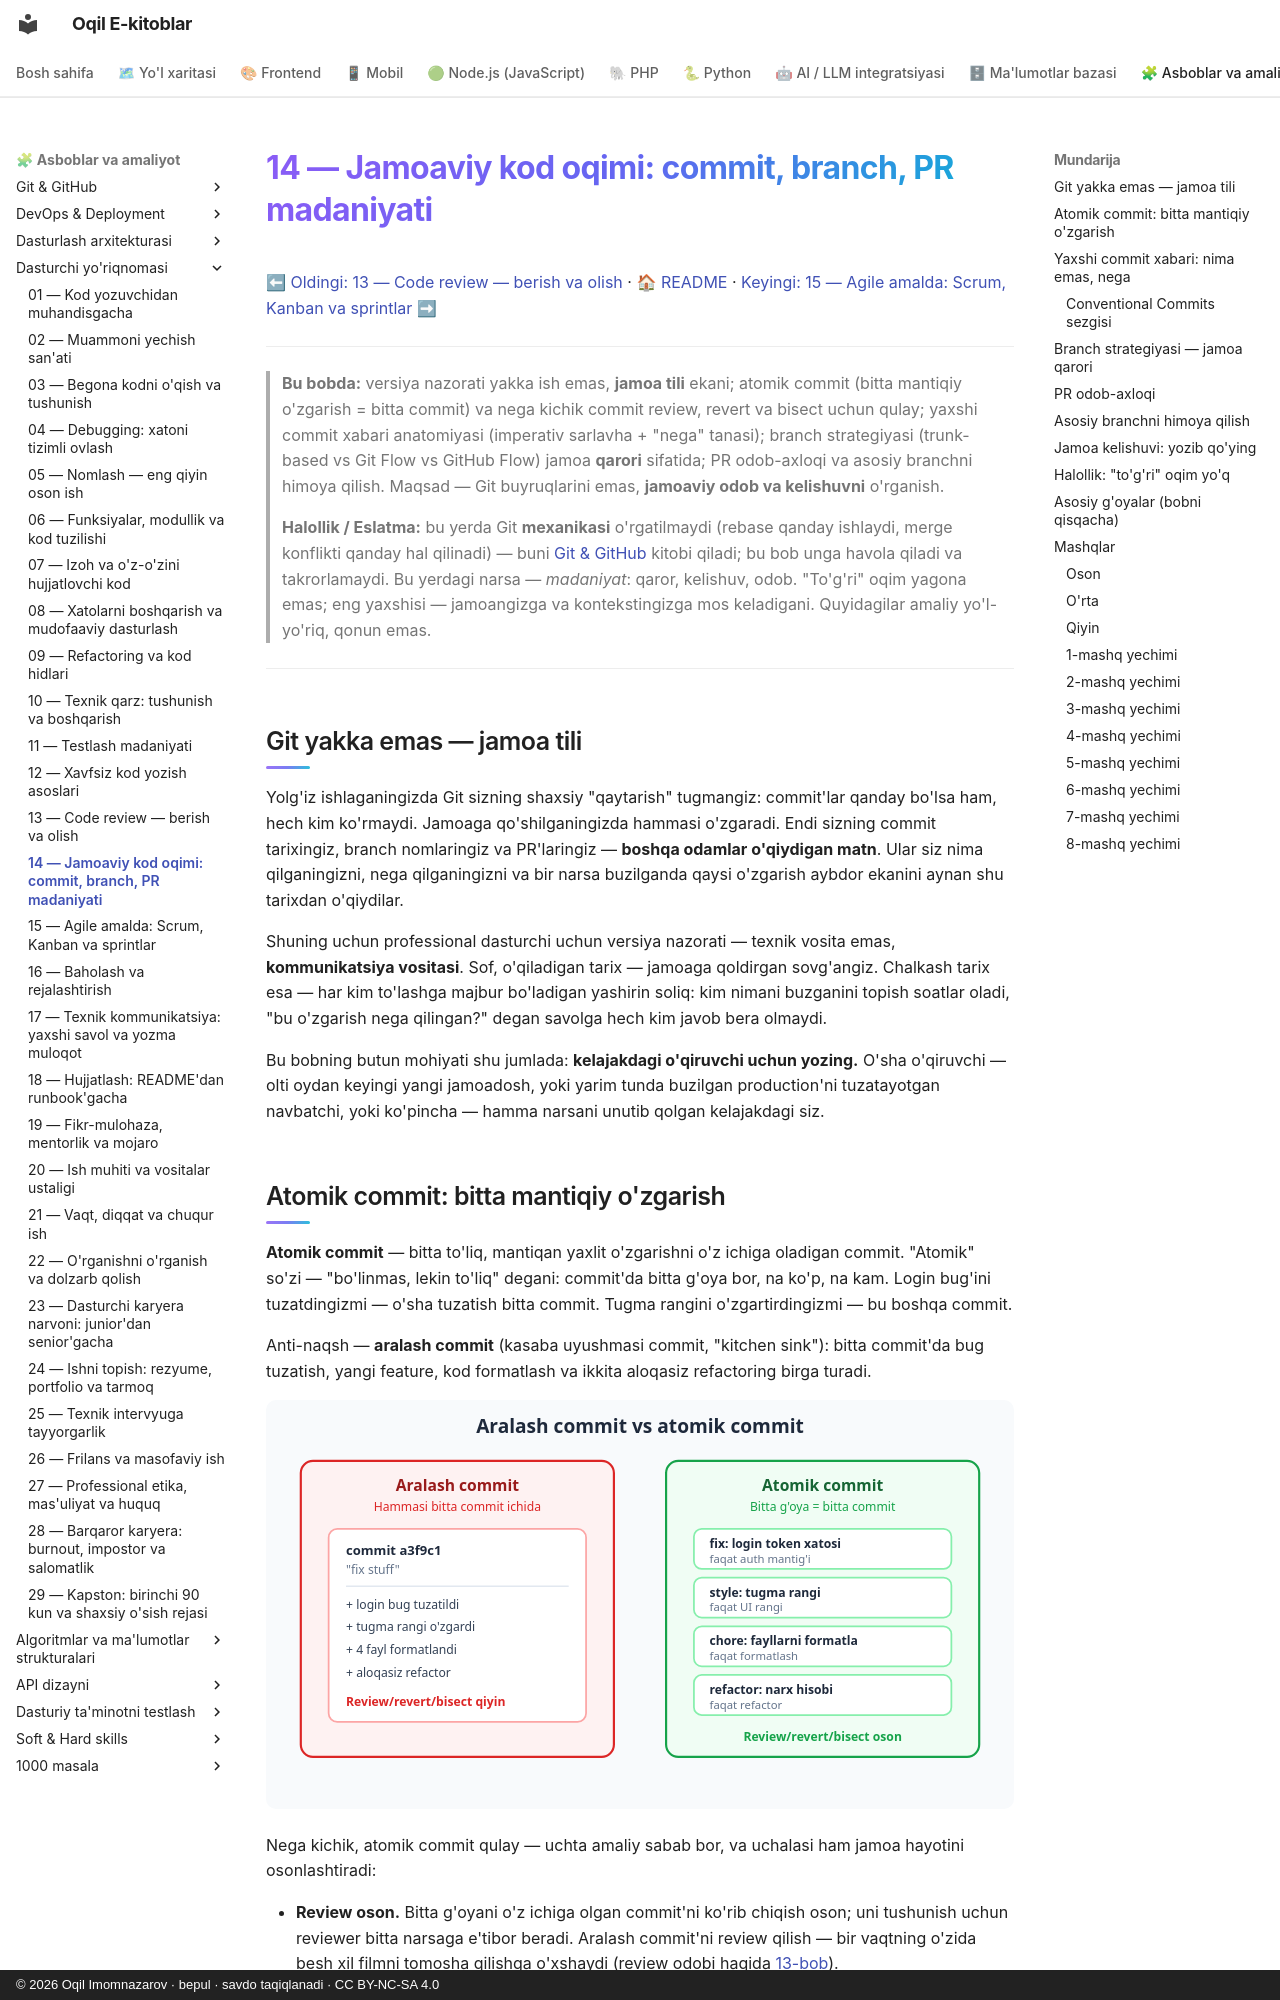

repository: iOqil/e-book · page: dasturchi-yoriqnomasi/14-jamoaviy-kod-oqimi/index.html · generator: mkdocs · copyright: © 2026 Oqil Imomnazarov · bepul · savdo taqiqlanadi · CC BY-NC-SA 4.0

# 14 — Jamoaviy kod oqimi: commit, branch, PR madaniyati

[⬅ Oldingi: 13 — Code review — berish va olish](./13-code-review.md) · [🏠 README](./README.md) · [Keyingi: 15 — Agile amalda: Scrum, Kanban va sprintlar ➡](./15-agile-scrum-kanban.md)

---

> **Bu bobda:** versiya nazorati yakka ish emas, **jamoa tili** ekani; atomik commit (bitta mantiqiy o'zgarish = bitta commit) va nega kichik commit review, revert va bisect uchun qulay; yaxshi commit xabari anatomiyasi (imperativ sarlavha + "nega" tanasi); branch strategiyasi (trunk-based vs Git Flow vs GitHub Flow) jamoa **qarori** sifatida; PR odob-axloqi va asosiy branchni himoya qilish. Maqsad — Git buyruqlarini emas, **jamoaviy odob va kelishuvni** o'rganish.
>
> **Halollik / Eslatma:** bu yerda Git **mexanikasi** o'rgatilmaydi (rebase qanday ishlaydi, merge konflikti qanday hal qilinadi) — buni [Git & GitHub](../git-github/README.md) kitobi qiladi; bu bob unga havola qiladi va takrorlamaydi. Bu yerdagi narsa — *madaniyat*: qaror, kelishuv, odob. "To'g'ri" oqim yagona emas; eng yaxshisi — jamoangizga va kontekstingizga mos keladigani. Quyidagilar amaliy yo'l-yo'riq, qonun emas.

---

## Git yakka emas — jamoa tili

Yolg'iz ishlaganingizda Git sizning shaxsiy "qaytarish" tugmangiz: commit'lar qanday bo'lsa ham, hech kim ko'rmaydi. Jamoaga qo'shilganingizda hammasi o'zgaradi. Endi sizning commit tarixingiz, branch nomlaringiz va PR'laringiz — **boshqa odamlar o'qiydigan matn**. Ular siz nima qilganingizni, nega qilganingizni va bir narsa buzilganda qaysi o'zgarish aybdor ekanini aynan shu tarixdan o'qiydilar.

Shuning uchun professional dasturchi uchun versiya nazorati — texnik vosita emas, **kommunikatsiya vositasi**. Sof, o'qiladigan tarix — jamoaga qoldirgan sovg'angiz. Chalkash tarix esa — har kim to'lashga majbur bo'ladigan yashirin soliq: kim nimani buzganini topish soatlar oladi, "bu o'zgarish nega qilingan?" degan savolga hech kim javob bera olmaydi.

Bu bobning butun mohiyati shu jumlada: **kelajakdagi o'qiruvchi uchun yozing.** O'sha o'qiruvchi — olti oydan keyingi yangi jamoadosh, yoki yarim tunda buzilgan production'ni tuzatayotgan navbatchi, yoki ko'pincha — hamma narsani unutib qolgan kelajakdagi siz.
